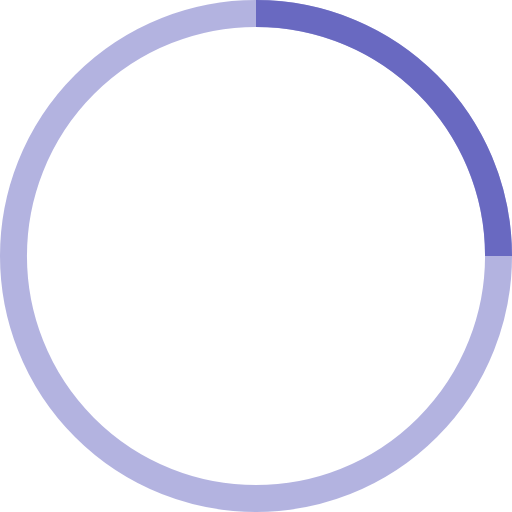
t = 0.00 s
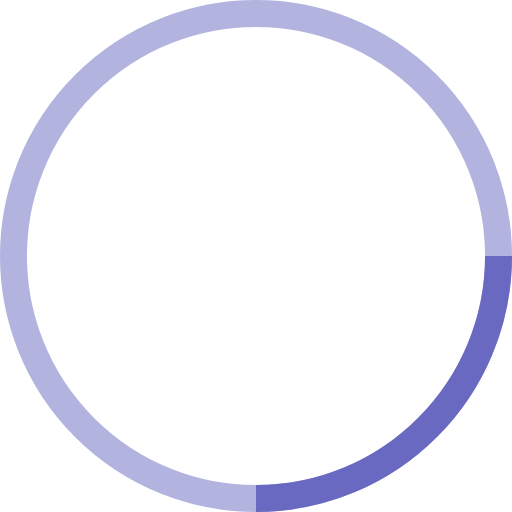
t = 0.25 s
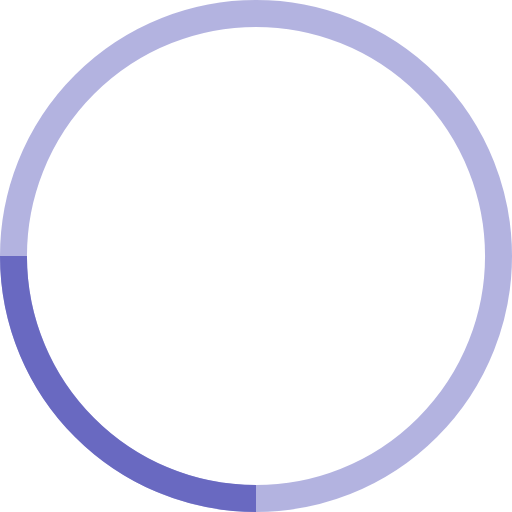
t = 0.50 s
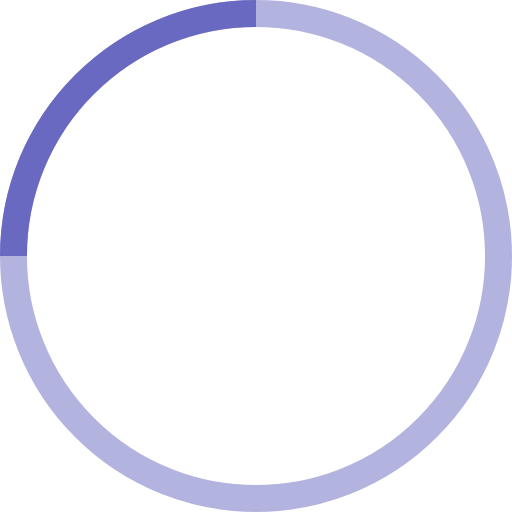
t = 0.75 s

The animated SVG that drew these frames (rendered in a browser with its animation timeline set to each time). Animation: 1 SMIL element (animateTransform=1); one cycle of 1.00 s, repeats indefinitely.

<!-- By Sam Herbert (@sherb), for everyone. More @ http://goo.gl/7AJzbL -->
<svg width="24" height="24" viewBox="0 0 38 38" xmlns="http://www.w3.org/2000/svg" stroke="#6969C1">
    <g fill="none" fill-rule="evenodd">
        <g transform="translate(1 1)" stroke-width="2">
            <circle stroke-opacity=".5" cx="18" cy="18" r="18"/>
            <path d="M36 18c0-9.94-8.06-18-18-18">
                <animateTransform
                    attributeName="transform"
                    type="rotate"
                    from="0 18 18"
                    to="360 18 18"
                    dur="1s"
                    repeatCount="indefinite"/>
            </path>
        </g>
    </g>
</svg>
